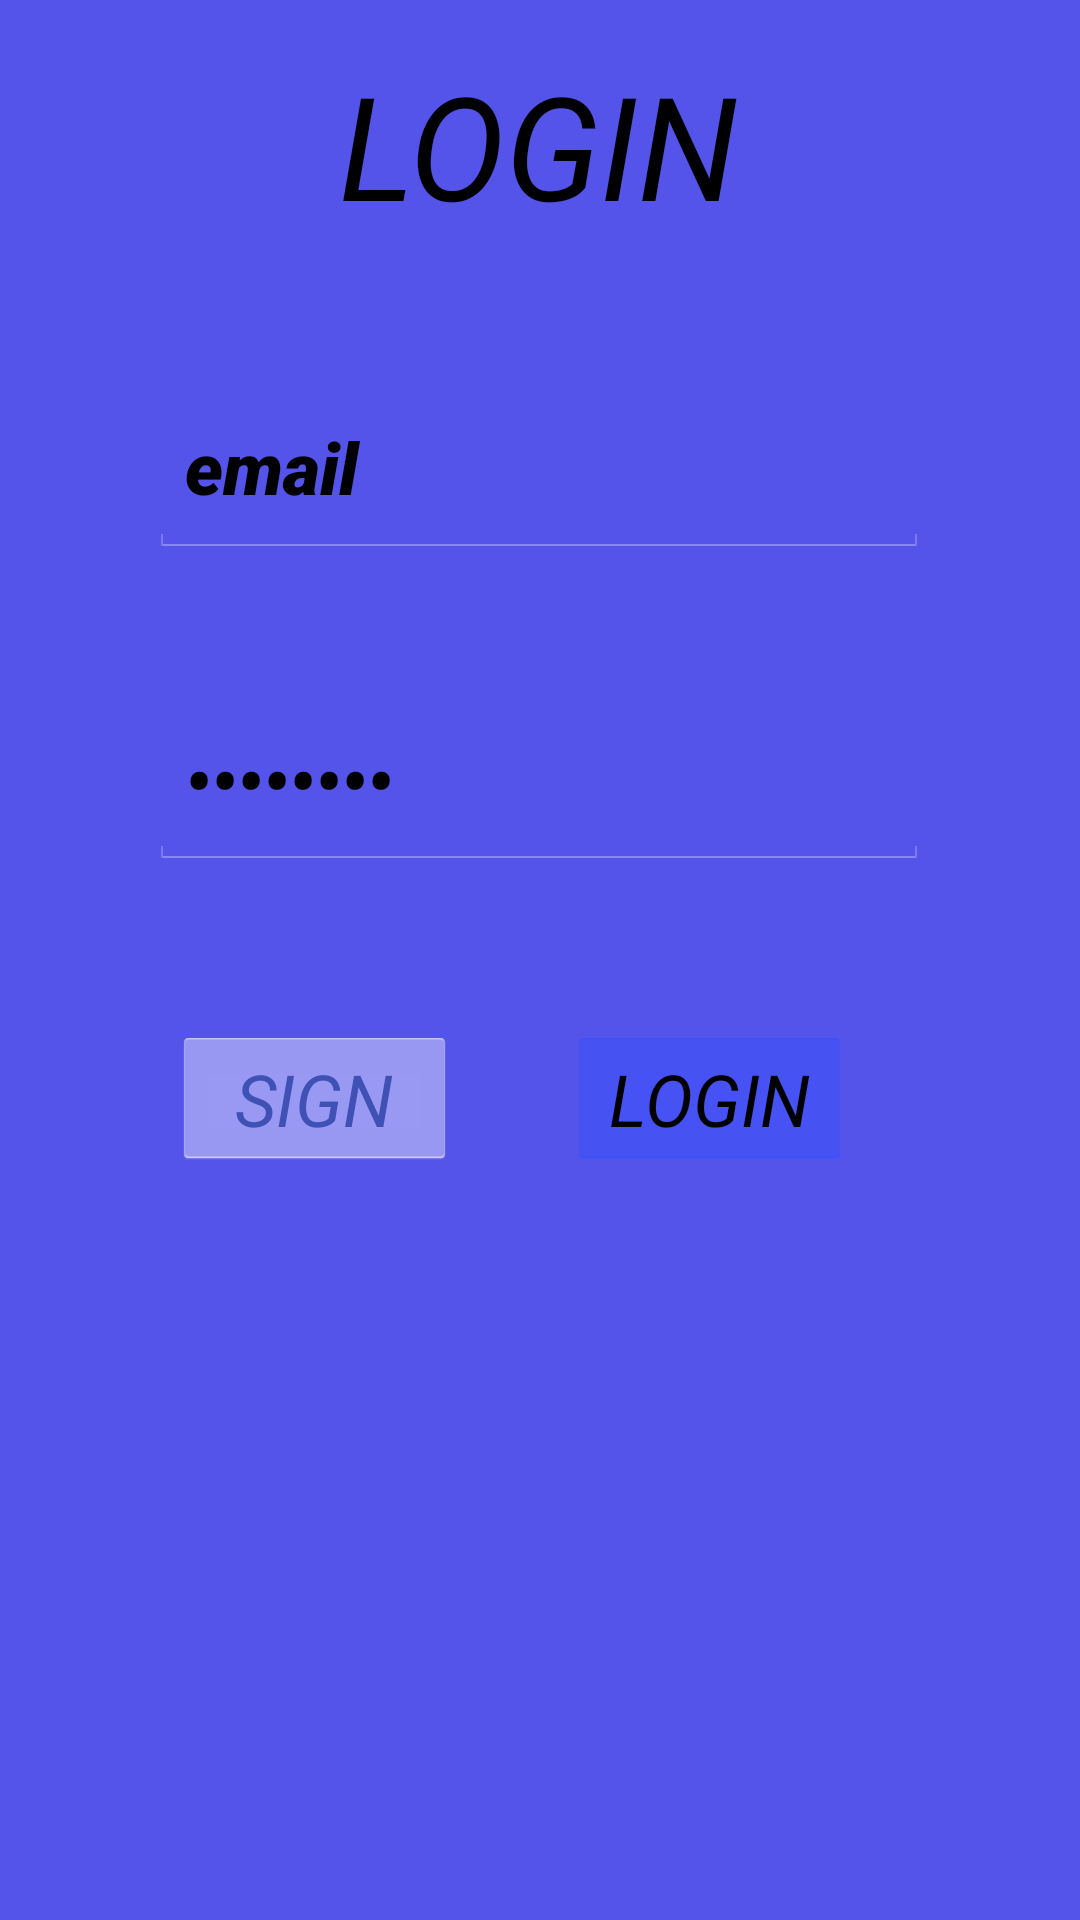

Write the Android layout XML for this screen, with the resource values it uses.
<!-- AndroidManifest.xml: application theme android:Theme.Holo.Light.NoActionBar.Fullscreen -->
<!-- res/layout/fragment_login.xml -->
<?xml version="1.0" encoding="utf-8"?>
<androidx.constraintlayout.widget.ConstraintLayout xmlns:android="http://schemas.android.com/apk/res/android"
	xmlns:app="http://schemas.android.com/apk/res-auto"
	xmlns:tools="http://schemas.android.com/tools"
	android:id="@+id/cl_login"
	android:layout_width="match_parent"
	android:layout_height="match_parent">
	
	<View
		android:id="@+id/login_view"
		android:layout_width="wrap_content"
		android:layout_height="wrap_content"
		android:background="#DF3C3CE8"
		android:textAlignment="gravity"
		android:textDirection="inherit"
		app:layout_constraintBottom_toBottomOf="parent"
		app:layout_constraintEnd_toEndOf="parent"
		app:layout_constraintHorizontal_bias="0.0"
		app:layout_constraintStart_toStartOf="parent"
		app:layout_constraintTop_toTopOf="parent"
		app:layout_constraintVertical_bias="1.0" />
	
	<TextView
		android:id="@+id/tv_login"
		android:layout_width="161dp"
		android:layout_height="70dp"
		android:layout_marginTop="16dp"
		android:backgroundTint="#FFFFFF"
		android:fontFamily="sans-serif-thin"
		android:text="@string/login"
		android:textAlignment="center"
		android:textAllCaps="true"
		android:textAppearance="@style/TextAppearance.AppCompat.Body1"
		android:textColor="@color/black"
		android:textSize="48sp"
		android:textStyle="bold|italic"
		android:typeface="serif"
		app:autoSizeTextType="none"
		app:layout_constraintEnd_toEndOf="@+id/login_view"
		app:layout_constraintHorizontal_bias="0.498"
		app:layout_constraintStart_toStartOf="@+id/login_view"
		app:layout_constraintTop_toTopOf="parent"
		tools:targetApi="s" />
	
	<EditText
		android:id="@+id/editTextTextEmailAddress"
		android:layout_width="260dp"
		android:layout_height="60dp"
		android:layout_marginTop="40dp"
		android:autofillHints=""
		android:backgroundTint="#FFFFFF"
		android:ems="10"
		android:fontFamily="sans-serif-black"
		android:hint="@string/fui_email_hint"
		android:inputType="textEmailAddress"
		android:text="@string/email"
		android:textColor="@color/black"
		android:textSize="24sp"
		android:textStyle="bold|italic"
		app:layout_constraintEnd_toEndOf="@+id/login_view"
		app:layout_constraintHorizontal_bias="0.497"
		app:layout_constraintStart_toStartOf="@+id/login_view"
		app:layout_constraintTop_toBottomOf="@+id/tv_login" />
	
	<EditText
		android:id="@+id/editTextTextPassword"
		android:layout_width="260dp"
		android:layout_height="60dp"
		android:layout_marginTop="44dp"
		android:autofillHints=""
		android:backgroundTint="#FFFFFF"
		android:ems="10"
		android:fontFamily="sans-serif-black"
		android:hint="@string/fui_password_hint"
		android:inputType="textPassword"
		android:text="@string/password"
		android:textColor="@color/black"
		android:textSize="24sp"
		android:textStyle="bold|italic"
		app:layout_constraintEnd_toEndOf="@+id/login_view"
		app:layout_constraintHorizontal_bias="0.497"
		app:layout_constraintStart_toStartOf="@+id/login_view"
		app:layout_constraintTop_toBottomOf="@+id/editTextTextEmailAddress"
		tools:ignore="TextContrastCheck" />
	
	<ImageView
		android:id="@+id/iv_image_login"
		android:layout_width="335dp"
		android:layout_height="222dp"
		android:layout_marginBottom="28dp"
		android:contentDescription="@string/dogName61"
		app:layout_constraintBottom_toBottomOf="parent"
		app:layout_constraintEnd_toEndOf="@+id/login_btn"
		app:layout_constraintHorizontal_bias="0.563"
		app:layout_constraintStart_toStartOf="@+id/sign_up_btn_login"
		app:layout_constraintTop_toBottomOf="@+id/login_btn"
		app:layout_constraintVertical_bias="1.0"
		app:srcCompat="@drawable/cane_corso"
		tools:ignore="ImageContrastCheck" />
	
	<Button
		android:id="@+id/login_btn"
		android:layout_width="95dp"
		android:layout_height="48dp"
		android:layout_marginTop="52dp"
		android:layout_marginEnd="76dp"
		android:backgroundTint="#304FFE"
		android:fontFamily="sans-serif-thin"
		android:text="@string/login"
		android:textAlignment="center"
		android:textAllCaps="true"
		android:textSize="24sp"
		android:textStyle="bold|italic"
		app:layout_constraintEnd_toEndOf="parent"
		app:layout_constraintTop_toBottomOf="@+id/editTextTextPassword"
		tools:ignore="DuplicateSpeakableTextCheck" />
	
	<Button
		android:id="@+id/sign_up_btn_login"
		android:layout_width="95dp"
		android:layout_height="48dp"
		android:layout_marginTop="52dp"
		android:backgroundTint="@color/white"
		android:fontFamily="sans-serif-thin"
		android:text="@string/sign_up"
		android:textAlignment="center"
		android:textAllCaps="true"
		android:textColor="#3F51B5"
		android:textSize="24sp"
		android:textStyle="bold|italic"
		app:layout_constraintEnd_toStartOf="@+id/login_btn"
		app:layout_constraintHorizontal_bias="0.173"
		app:layout_constraintStart_toStartOf="@+id/editTextTextPassword"
		app:layout_constraintTop_toBottomOf="@+id/editTextTextPassword"
		tools:ignore="TextContrastCheck" />

</androidx.constraintlayout.widget.ConstraintLayout>
<!-- resources referenced by this layout -->
<resources>
  <string name="dogName61" translatable="false">CANE CORSO</string>
  <string name="email" translatable="false">email</string>
  <string name="login" translatable="false">Login</string>
  <string name="password" translatable="false">password</string>
  <string name="sign_up" translatable="false">Sign Up</string>
  <!-- not gathered from this repository: default colours our renderer supplied (Android Studio template values) -->
  <color name="black">#FF000000</color>
  <color name="white">#FFFFFFFF</color>
</resources>
